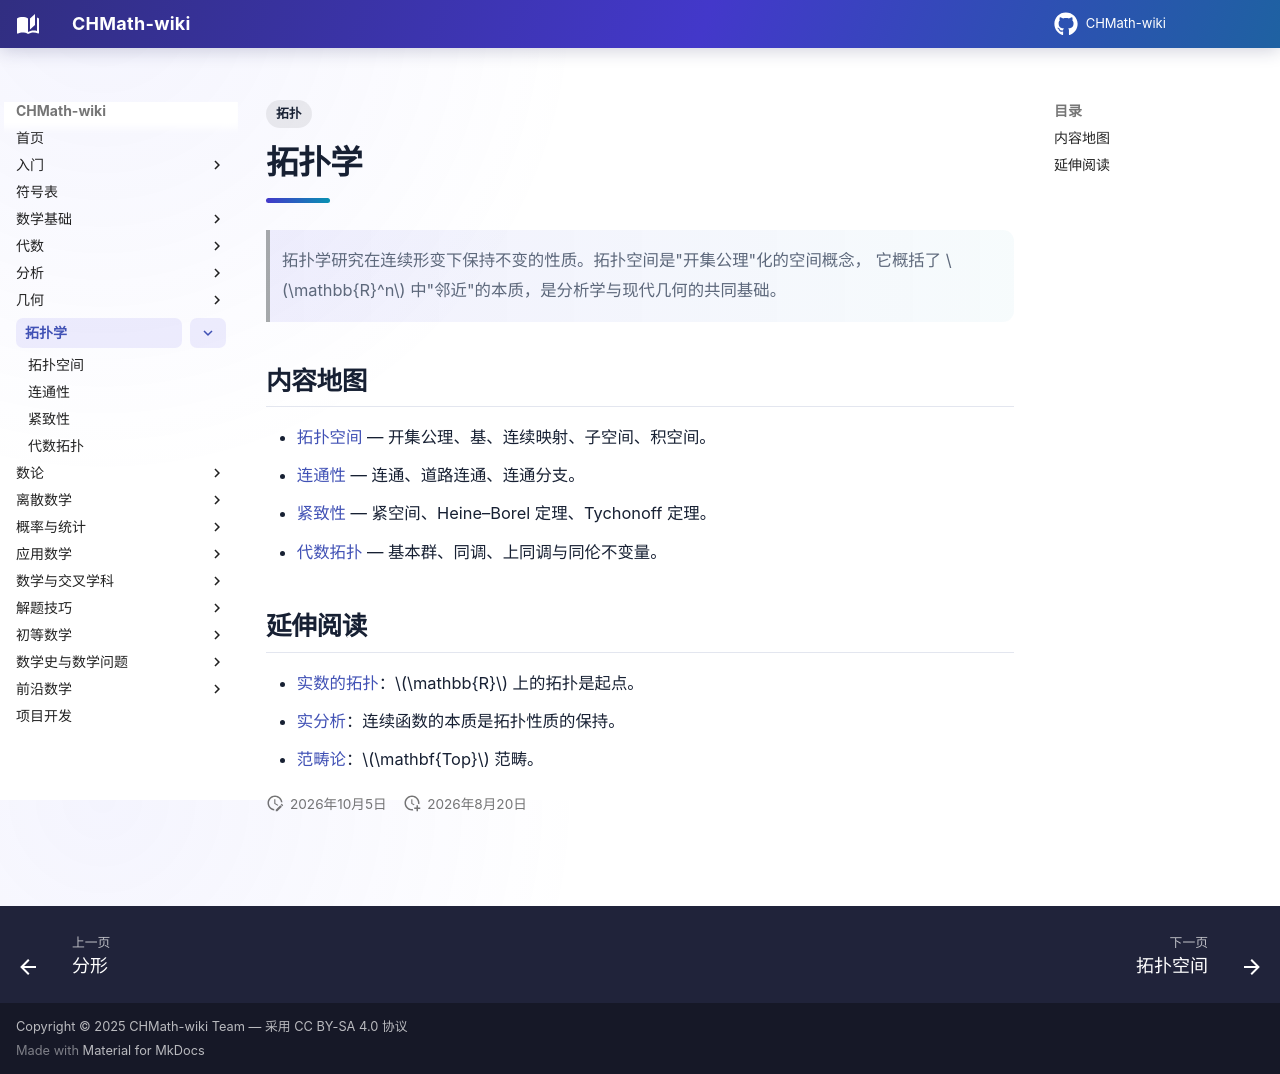

repository: FinParker/CHMath-wiki · page: topology/index.html · generator: mkdocs

---
title: 拓扑学
tags:
  - 拓扑
---

# 拓扑学

> 拓扑学研究在连续形变下保持不变的性质。拓扑空间是"开集公理"化的空间概念，
> 它概括了 $\mathbb{R}^n$ 中"邻近"的本质，是分析学与现代几何的共同基础。

## 内容地图

- [拓扑空间](topological_spaces.md) — 开集公理、基、连续映射、子空间、积空间。
- [连通性](connectedness.md) — 连通、道路连通、连通分支。
- [紧致性](compactness.md) — 紧空间、Heine–Borel 定理、Tychonoff 定理。
- [代数拓扑](algebraic_topology.md) — 基本群、同调、上同调与同伦不变量。

## 延伸阅读

- [实数的拓扑](../analysis/real/topology_of_r.md)：$\mathbb{R}$ 上的拓扑是起点。
- [实分析](../analysis/real/index.md)：连续函数的本质是拓扑性质的保持。
- [范畴论](../foundations/category_theory/index.md)：$\mathbf{Top}$ 范畴。
